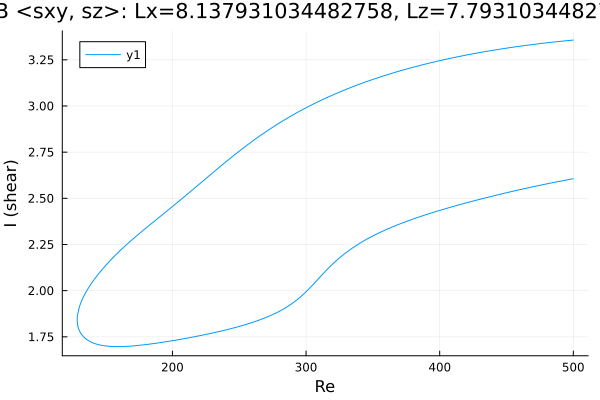

The data file committed next to this chart (first rows):
Re, shear
500.0, 2.606
498.8, 2.604
497.4, 2.603
495.9, 2.601
494.5, 2.599
493.1, 2.597
491.7, 2.595
490.3, 2.593
488.9, 2.591
487.5, 2.589
486, 2.587
484.6, 2.585
483.2, 2.583
481.8, 2.581
480.4, 2.579
479, 2.576
477.6, 2.574
476.1, 2.572
474.7, 2.57
473.3, 2.568
471.9, 2.566
470.5, 2.564
469.1, 2.561
467.7, 2.559
466.2, 2.557
464.8, 2.555
463.4, 2.552
462, 2.55
460.6, 2.548
459.2, 2.546
457.8, 2.543
456.3, 2.541
454.9, 2.538
453.5, 2.536
452.1, 2.534
450.7, 2.531
449.3, 2.529
447.9, 2.527
446.4, 2.524
445, 2.522
443.6, 2.519
442.2, 2.517
440.8, 2.514
439.4, 2.512
438, 2.509
436.5, 2.507
435.1, 2.504
433.7, 2.501
432.3, 2.499
430.9, 2.496
429.5, 2.494
428.1, 2.491
426.7, 2.488
425.2, 2.486
423.8, 2.483
422.4, 2.48
421, 2.477
419.6, 2.475
418.2, 2.472
416.8, 2.469
... 533 more rows
